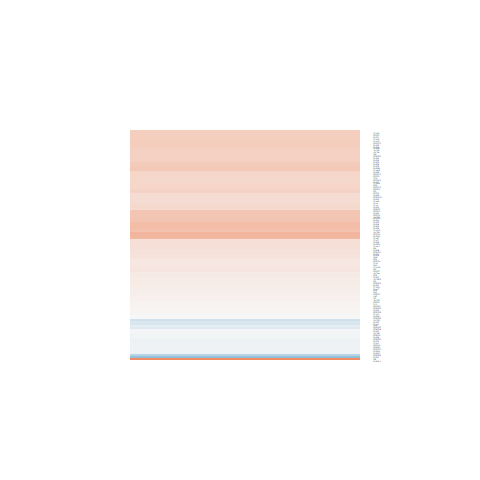

The file beside this chart, header and first rows:
logFC, AveExpr, t, P.Value, adj.P.Val, B
0.1644, 1.78, 0.5204, 0.6075, 0.896, -6.161
0.184, 6.648, 0.9771, 0.3382, 0.7719, -6.45
0.4644, 7.245, 2.088, 0.04745, 0.4025, -4.874
0.4519, 6.415, 1.901, 0.06922, 0.4611, -5.194
0.3503, 7.078, 1.55, 0.1342, 0.5845, -5.759
0.07003, 7.997, 0.4395, 0.6642, 0.9123, -6.838
0.03933, 6.487, 0.3349, 0.7406, 0.9352, -6.871
0.08648, 4.916, 0.5037, 0.6191, 0.8983, -6.722
-0.05776, -0.735, -0.0719, 0.9433, 0.9854, -5.609
0.1387, 7.05, 0.6986, 0.4915, 0.8495, -6.691
-0.1198, 3.777, -0.812, 0.4247, 0.8237, -6.392
0.3679, 7.772, 1.533, 0.1382, 0.5877, -5.781
0.3051, 8.257, 1.568, 0.1298, 0.5809, -5.724
0.342, 5.785, 1.662, 0.1094, 0.5476, -5.557
-0.08368, 7.897, -0.6835, 0.5008, 0.8538, -6.699
-0.06441, 6.398, -0.4979, 0.6231, 0.8993, -6.798
-0.002265, 7.779, -0.01384, 0.9891, 0.9968, -6.939
-0.03112, 7.614, -0.2107, 0.8349, 0.9618, -6.917
0.09506, 4.813, 0.4854, 0.6317, 0.9019, -6.726
0.5077, 6.852, 1.937, 0.0645, 0.4513, -5.14
0.2519, 6.498, 1.415, 0.1697, 0.6239, -5.935
0.4496, 6.034, 1.788, 0.08635, 0.4992, -5.369
0.09225, 6.224, 0.544, 0.5914, 0.8917, -6.769
0.3696, 5.846, 2.107, 0.04566, 0.3953, -4.809
-0.214, 3.777, -1.125, 0.2715, 0.7205, -6.098
0.3371, 5.826, 1.866, 0.07418, 0.4739, -5.231
0.382, 5.896, 2.028, 0.05364, 0.4181, -4.951
0.5514, 8.069, 2.174, 0.03969, 0.3712, -4.708
0.4976, 7.266, 1.998, 0.05709, 0.4314, -5.036
0.4781, 6.318, 2.096, 0.04675, 0.3992, -4.846
0.354, 6.775, 1.48, 0.1518, 0.6027, -5.855
0.5158, 7.03, 1.977, 0.05948, 0.4392, -5.071
0.5072, 8.049, 1.943, 0.06375, 0.4493, -5.126
0.3141, 5.556, 1.51, 0.144, 0.5947, -5.774
0.2576, 5.059, 1.288, 0.2101, 0.668, -6.032
0.2794, 4.993, 1.173, 0.2522, 0.7041, -6.172
-0.153, -0.5593, -0.3208, 0.7511, 0.94, -5.681
0.4018, 5.808, 1.607, 0.1209, 0.5661, -5.641
-0.04728, 5.408, -0.2803, 0.7816, 0.9501, -6.848
0.03064, 6.972, 0.2396, 0.8127, 0.9579, -6.909
0.1512, 5.002, 0.9224, 0.3654, 0.7895, -6.43
0.352, 6.796, 2.041, 0.05234, 0.4176, -4.954
0.5727, 6.299, 2.66, 0.01363, 0.2295, -3.728
0.2116, 5.71, 1.27, 0.2163, 0.6732, -6.1
0.2262, 7.162, 1.304, 0.2044, 0.6616, -6.093
0.04206, 7.669, 0.2044, 0.8397, 0.9638, -6.919
0.4038, 6.176, 1.965, 0.06102, 0.4425, -5.073
0.2502, 6.156, 1.539, 0.1368, 0.5875, -5.753
0.219, 4.899, 1.32, 0.1992, 0.6559, -5.979
0.1587, 7.749, 1.05, 0.3041, 0.7481, -6.384
0.1815, 8.34, 1.048, 0.305, 0.7491, -6.378
-0.2011, 5.451, -1.631, 0.1158, 0.5586, -5.586
0.4239, 3.167, 2.692, 0.01268, 0.2226, -3.404
0.08484, 1.364, 0.2744, 0.7861, 0.9511, -6.198
0.247, 6.293, 1.419, 0.1686, 0.6226, -5.927
0.2435, 5.419, 0.8308, 0.4142, 0.8177, -6.542
-0.01999, 7.738, -0.1527, 0.8799, 0.9732, -6.927
0.1958, 7.479, 0.9151, 0.3691, 0.7911, -6.516
0.09665, 1.403, 0.2837, 0.7791, 0.9499, -6.193
0.1989, 5.211, 1.139, 0.2658, 0.7155, -6.227
... 58 more rows
